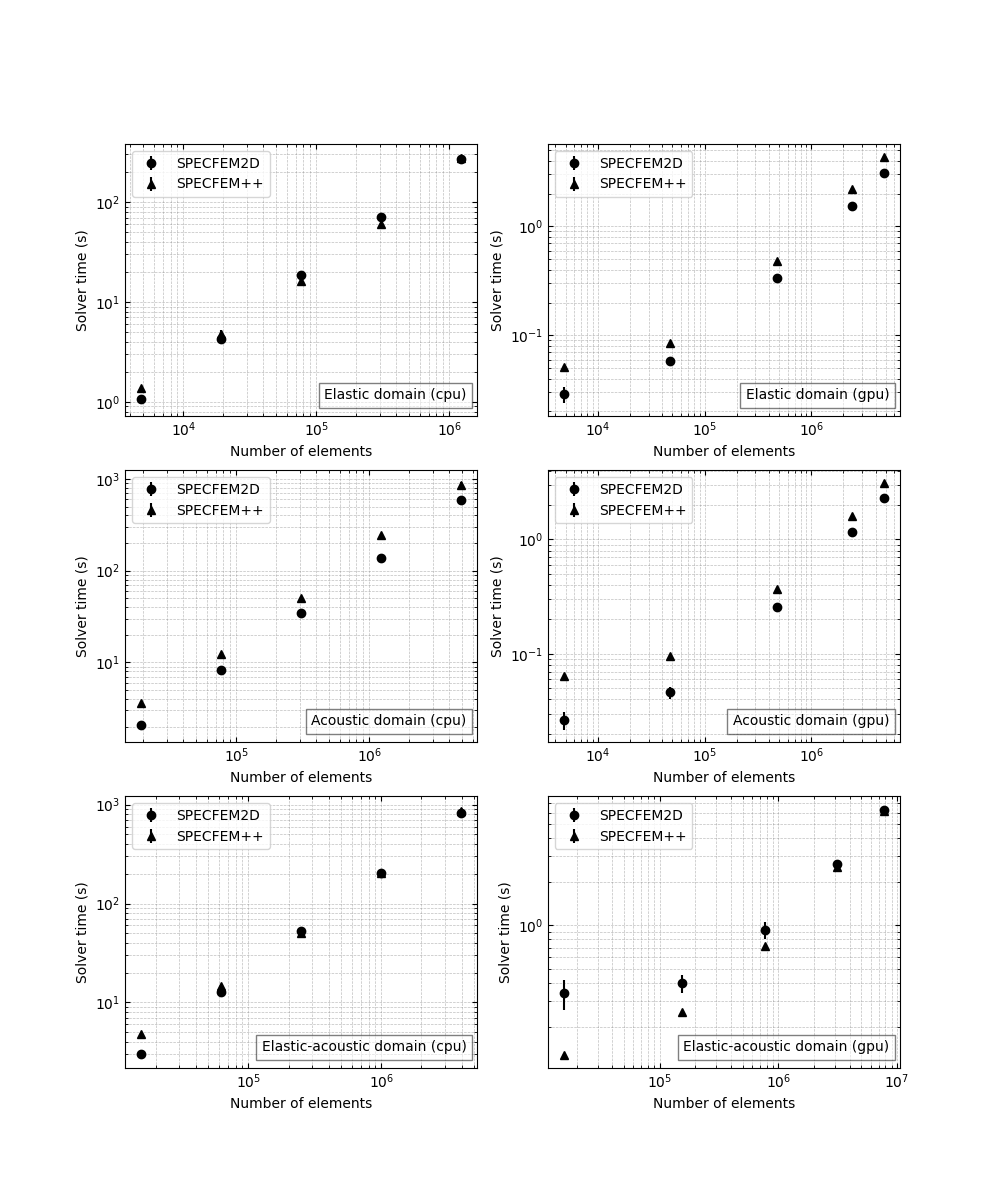

Source data for this figure (header and first rows):
nxmax, nzmax, repeat, solver_time, hostname, benchmark, machine, code
80, 60, repeat_0, 1.375, della-h17n4, benchmark_1, cpu, specfem++
80, 60, repeat_1, 1.359, della-h17n4, benchmark_1, cpu, specfem++
80, 60, repeat_2, 1.394, della-h17n4, benchmark_1, cpu, specfem++
80, 60, repeat_3, 1.354, della-h17n4, benchmark_1, cpu, specfem++
80, 60, repeat_4, 1.36, della-h17n4, benchmark_1, cpu, specfem++
160, 120, repeat_0, 4.84, della-h17n4, benchmark_1, cpu, specfem++
160, 120, repeat_1, 4.867, della-h17n4, benchmark_1, cpu, specfem++
160, 120, repeat_2, 4.126, della-h17n4, benchmark_1, cpu, specfem++
160, 120, repeat_3, 4.814, della-h17n4, benchmark_1, cpu, specfem++
160, 120, repeat_4, 5.322, della-h17n4, benchmark_1, cpu, specfem++
320, 240, repeat_0, 16.1, della-h17n4, benchmark_1, cpu, specfem++
320, 240, repeat_1, 16.7, della-h17n4, benchmark_1, cpu, specfem++
320, 240, repeat_2, 15.46, della-h17n4, benchmark_1, cpu, specfem++
320, 240, repeat_3, 16.54, della-h17n4, benchmark_1, cpu, specfem++
320, 240, repeat_4, 16.79, della-h17n4, benchmark_1, cpu, specfem++
640, 480, repeat_0, 60.1, della-h17n4, benchmark_1, cpu, specfem++
640, 480, repeat_1, 59.44, della-h17n4, benchmark_1, cpu, specfem++
640, 480, repeat_2, 62.71, della-h17n4, benchmark_1, cpu, specfem++
640, 480, repeat_3, 60.7, della-h17n4, benchmark_1, cpu, specfem++
640, 480, repeat_4, 60.11, della-h17n4, benchmark_1, cpu, specfem++
1280, 960, repeat_0, 291.5, della-h17n4, benchmark_1, cpu, specfem++
1280, 960, repeat_1, 276.4, della-h17n4, benchmark_1, cpu, specfem++
1280, 960, repeat_2, 273.2, della-h17n4, benchmark_1, cpu, specfem++
1280, 960, repeat_3, 282, della-h17n4, benchmark_1, cpu, specfem++
1280, 960, repeat_4, 272.5, della-h17n4, benchmark_1, cpu, specfem++
80, 60, repeat_0, 0.04954, della-l07g2, benchmark_1, gpu, specfem++
80, 60, repeat_1, 0.04962, della-l07g2, benchmark_1, gpu, specfem++
80, 60, repeat_2, 0.05036, della-l07g2, benchmark_1, gpu, specfem++
80, 60, repeat_3, 0.05054, della-l07g2, benchmark_1, gpu, specfem++
80, 60, repeat_4, 0.05572, della-l03g8, benchmark_1, gpu, specfem++
80, 600, repeat_0, 0.08336, della-l07g2, benchmark_1, gpu, specfem++
80, 600, repeat_1, 0.08731, della-l03g8, benchmark_1, gpu, specfem++
80, 600, repeat_2, 0.08341, della-l07g2, benchmark_1, gpu, specfem++
80, 600, repeat_3, 0.08688, della-l03g8, benchmark_1, gpu, specfem++
80, 600, repeat_4, 0.08577, della-l07g2, benchmark_1, gpu, specfem++
800, 600, repeat_0, 0.4731, della-l07g2, benchmark_1, gpu, specfem++
800, 600, repeat_1, 0.4762, della-l07g2, benchmark_1, gpu, specfem++
800, 600, repeat_2, 0.4819, della-l03g8, benchmark_1, gpu, specfem++
800, 600, repeat_3, 0.4772, della-l07g2, benchmark_1, gpu, specfem++
800, 600, repeat_4, 0.477, della-l07g2, benchmark_1, gpu, specfem++
800, 3000, repeat_0, 2.225, della-l04g1, benchmark_1, gpu, specfem++
800, 3000, repeat_1, 2.225, della-l03g8, benchmark_1, gpu, specfem++
800, 3000, repeat_2, 2.18, della-l07g2, benchmark_1, gpu, specfem++
800, 3000, repeat_3, 2.224, della-l03g8, benchmark_1, gpu, specfem++
800, 3000, repeat_4, 2.225, della-l04g1, benchmark_1, gpu, specfem++
1600, 3000, repeat_0, 4.31, della-l07g2, benchmark_1, gpu, specfem++
1600, 3000, repeat_1, 4.307, della-l07g2, benchmark_1, gpu, specfem++
1600, 3000, repeat_2, 4.407, della-l03g8, benchmark_1, gpu, specfem++
1600, 3000, repeat_3, 4.408, della-l03g8, benchmark_1, gpu, specfem++
1600, 3000, repeat_4, 4.308, della-l07g2, benchmark_1, gpu, specfem++
160, 120, repeat_0, 3.488, della-h17n4, benchmark_2, cpu, specfem++
160, 120, repeat_1, 3.431, della-h17n4, benchmark_2, cpu, specfem++
160, 120, repeat_2, 3.738, della-h17n4, benchmark_2, cpu, specfem++
160, 120, repeat_3, 3.85, della-h17n4, benchmark_2, cpu, specfem++
160, 120, repeat_4, 3.532, della-h17n4, benchmark_2, cpu, specfem++
320, 240, repeat_0, 12.28, della-h17n4, benchmark_2, cpu, specfem++
320, 240, repeat_1, 12.59, della-h17n4, benchmark_2, cpu, specfem++
320, 240, repeat_2, 12.28, della-h17n4, benchmark_2, cpu, specfem++
320, 240, repeat_3, 12.29, della-h17n4, benchmark_2, cpu, specfem++
320, 240, repeat_4, 12.37, della-h17n4, benchmark_2, cpu, specfem++
... 240 more rows
